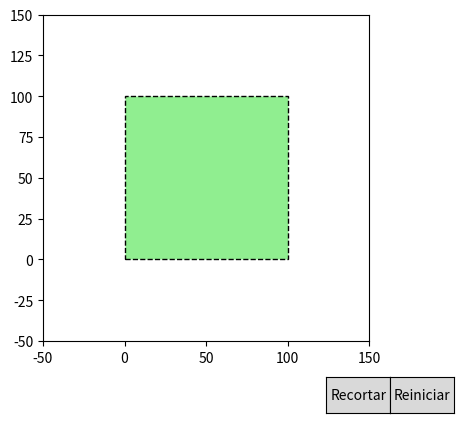

Write Python code to recreate this figure.
import matplotlib.pyplot as plt
from matplotlib.widgets import Button

# Definición de las regiones para Cohen-Sutherland
INSIDE = 0  # 0000
LEFT = 1    # 0001
RIGHT = 2   # 0010
BOTTOM = 4  # 0100
TOP = 8     # 1000

# Coordenadas del rectángulo de recorte (actualizadas a 0, 0 y 100, 100)
xmin, ymin = 0, 0
xmax, ymax = 100, 100

# Líneas definidas por el usuario
lines = []

# Variables para almacenar el estado de clics
clicks = []

# Función para calcular el código de una coordenada (x, y)
def compute_out_code(x, y):
    code = INSIDE
    if x < xmin:
        code |= LEFT
    elif x > xmax:
        code |= RIGHT
    if y < ymin:
        code |= BOTTOM
    elif y > ymax:
        code |= TOP
    return code

# Algoritmo de Cohen-Sutherland
def cohen_sutherland_clip(x0, y0, x1, y1):
    outcode0 = compute_out_code(x0, y0)
    outcode1 = compute_out_code(x1, y1)
    accept = False

    while True:
        if outcode0 == 0 and outcode1 == 0:
            accept = True
            break
        elif outcode0 & outcode1 != 0:
            break
        else:
            x, y = 0.0, 0.0
            outcode_out = outcode0 if outcode0 != 0 else outcode1

            if outcode_out & TOP:
                x = x0 + (x1 - x0) * (ymax - y0) / (y1 - y0)
                y = ymax
            elif outcode_out & BOTTOM:
                x = x0 + (x1 - x0) * (ymin - y0) / (y1 - y0)
                y = ymin
            elif outcode_out & RIGHT:
                y = y0 + (y1 - y0) * (xmax - x0) / (x1 - x0)
                x = xmax
            elif outcode_out & LEFT:
                y = y0 + (y1 - y0) * (xmin - x0) / (x1 - x0)
                x = xmin

            if outcode_out == outcode0:
                x0, y0 = x, y
                outcode0 = compute_out_code(x0, y0)
            else:
                x1, y1 = x, y
                outcode1 = compute_out_code(x1, y1)

    if accept:
        return [(x0, y0), (x1, y1)]
    else:
        return None

# Función para dibujar las líneas
def dibujar_lineas(ax, lineas, color='r--', recortadas=False):
    for line in lineas:
        x0, y0, x1, y1 = line
        if recortadas:
            clipped_line = cohen_sutherland_clip(x0, y0, x1, y1)
            if clipped_line:
                (cx0, cy0), (cx1, cy1) = clipped_line
                ax.plot([cx0, cx1], [cy0, cy1], 'b')  # Línea recortada en azul
        else:
            ax.plot([x0, x1], [y0, y1], color)  # Línea original en rojo discontinuo

# Función para ejecutar el recorte
def recortar(event):
    ax.clear()
    # Dibujar el rectángulo de recorte
    rect = plt.Rectangle((xmin, ymin), xmax - xmin, ymax - ymin, edgecolor='black', facecolor='lightgreen', linestyle='--')
    ax.add_patch(rect)
    
    # Dibujar las líneas recortadas
    dibujar_lineas(ax, lines, recortadas=True)
    
    plt.draw()

# Función para reiniciar
def reiniciar(event):
    global lines
    lines = []  # Borrar todas las líneas
    ax.clear()  # Limpiar el gráfico
    
    # Redibujar el rectángulo de recorte
    rect = plt.Rectangle((xmin, ymin), xmax - xmin, ymax - ymin, edgecolor='black', facecolor='lightgreen', linestyle='--')
    ax.add_patch(rect)
    
    plt.draw()

# Función para manejar los clics del usuario
def on_click(event):
    # Guardar las coordenadas de los clics
    if event.inaxes is not None:
        clicks.append((event.xdata, event.ydata))
        if len(clicks) == 2:
            x0, y0 = clicks[0]
            x1, y1 = clicks[1]
            lines.append((x0, y0, x1, y1))  # Añadir nueva línea
            clicks.clear()  # Limpiar los clics
            ax.clear()  # Limpiar el gráfico antes de redibujar

            # Redibujar el rectángulo y las líneas
            rect = plt.Rectangle((xmin, ymin), xmax - xmin, ymax - ymin, edgecolor='black', facecolor='lightgreen', linestyle='--')
            ax.add_patch(rect)
            dibujar_lineas(ax, lines)  # Dibujar todas las líneas
            plt.draw()

# Graficar
fig, ax = plt.subplots()
plt.subplots_adjust(bottom=0.2)

# Dibujar el rectángulo de recorte
rect = plt.Rectangle((xmin, ymin), xmax - xmin, ymax - ymin, edgecolor='black', facecolor='lightgreen', linestyle='--')
ax.add_patch(rect)

# Crear el botón "Recortar"
ax_recortar = plt.axes([0.7, 0.05, 0.1, 0.075])
btn_recortar = Button(ax_recortar, 'Recortar')

# Crear el botón "Reiniciar"
ax_reiniciar = plt.axes([0.8, 0.05, 0.1, 0.075])
btn_reiniciar = Button(ax_reiniciar, 'Reiniciar')

# Vincular el evento del botón a la función de recorte y reinicio
btn_recortar.on_clicked(recortar)
btn_reiniciar.on_clicked(reiniciar)

# Vincular el evento de clic del usuario a la función on_click
cid = fig.canvas.mpl_connect('button_press_event', on_click)

# Configuración final
ax.set_xlim(-50, 150)  # Mostrar áreas negativas y mayores a 100
ax.set_ylim(-50, 150)  # Mostrar áreas negativas y mayores a 100
ax.set_aspect('equal')
plt.grid(True)
plt.show()
